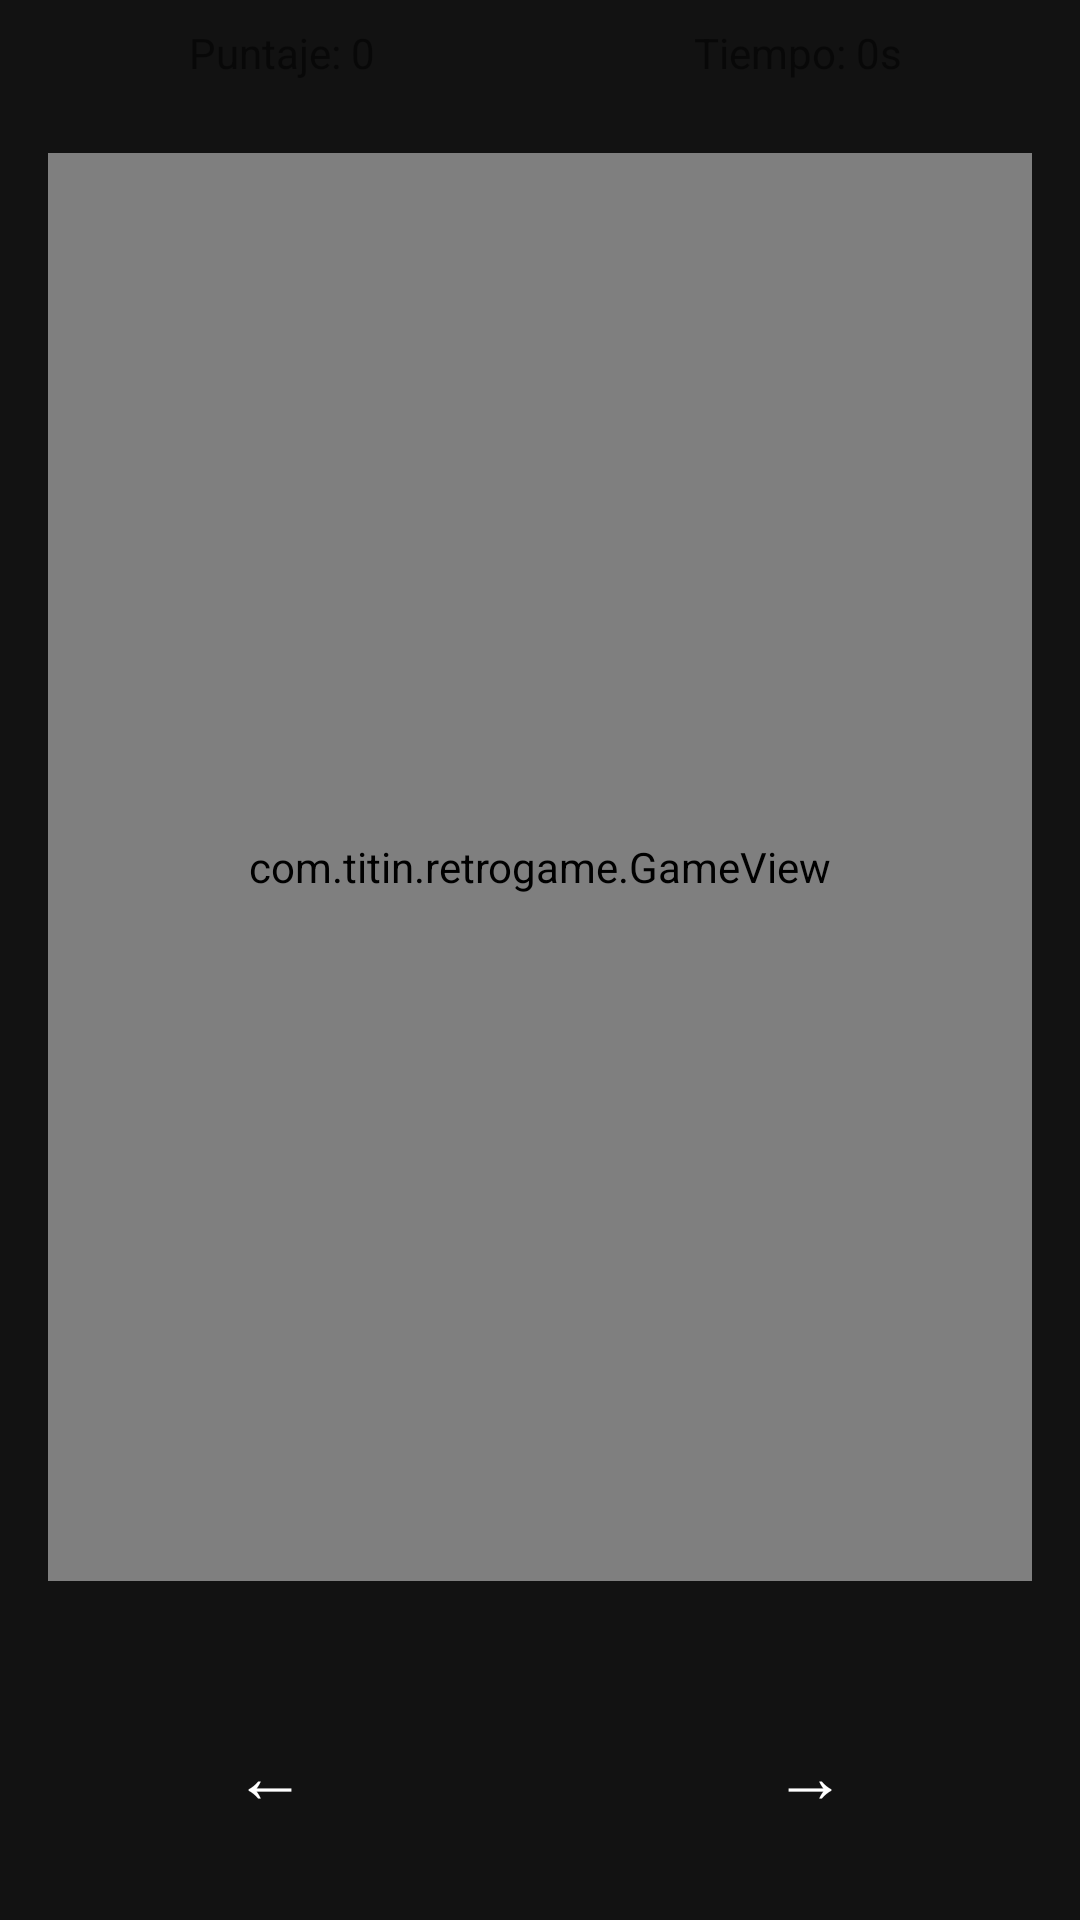

Android layout source for this screen:
<!-- AndroidManifest.xml: application theme Theme.retrogame -->
<!-- res/layout/activity_game.xml -->
<?xml version="1.0" encoding="utf-8"?>
<androidx.constraintlayout.widget.ConstraintLayout
    xmlns:android="http://schemas.android.com/apk/res/android"
    xmlns:app="http://schemas.android.com/apk/res-auto"
    android:layout_width="match_parent"
    android:layout_height="match_parent"
    android:background="@color/background_color">

    
    <LinearLayout
        android:id="@+id/statusBar"
        android:layout_width="match_parent"
        android:layout_height="wrap_content"
        android:orientation="horizontal"
        android:padding="8dp"
        app:layout_constraintTop_toTopOf="parent">

        <TextView
            android:id="@+id/scoreText"
            android:layout_width="0dp"
            android:layout_height="wrap_content"
            android:layout_weight="1"
            style="@style/GameText.Score"
            android:gravity="center"
            android:text="Puntaje: 0"/>

        <TextView
            android:id="@+id/timeText"
            android:layout_width="0dp"
            android:layout_height="wrap_content"
            android:layout_weight="1"
            style="@style/GameText.Time"
            android:gravity="center"
            android:text="Tiempo: 0s"/>
    </LinearLayout>

    
    <com.titin.retrogame.GameView
        android:id="@+id/gameView"
        android:layout_width="0dp"
        android:layout_height="0dp"
        android:layout_margin="16dp"
        app:layout_constraintTop_toBottomOf="@id/statusBar"
        app:layout_constraintBottom_toTopOf="@id/controlsContainer"
        app:layout_constraintStart_toStartOf="parent"
        app:layout_constraintEnd_toEndOf="parent"/>

    
    <LinearLayout
        android:id="@+id/controlsContainer"
        android:layout_width="match_parent"
        android:layout_height="wrap_content"
        android:orientation="horizontal"
        android:gravity="center"
        android:padding="16dp"
        app:layout_constraintBottom_toBottomOf="parent">

        <Button
            android:id="@+id/leftButton"
            android:layout_width="0dp"
            android:layout_height="wrap_content"
            android:layout_weight="1"
            android:layout_marginEnd="32dp"
            android:text="←"
            android:textSize="24sp"
            style="@style/GameButton"/>

        <Button
            android:id="@+id/rightButton"
            android:layout_width="0dp"
            android:layout_height="wrap_content"
            android:layout_weight="1"
            android:text="→"
            android:textSize="24sp"
            style="@style/GameButton"/>
    </LinearLayout>

    <Button
        android:id="@+id/startButton"
        android:layout_width="wrap_content"
        android:layout_height="wrap_content"
        android:text="Comenzar"
        style="@style/GameButton"
        android:visibility="gone"
        app:layout_constraintTop_toTopOf="parent"
        app:layout_constraintBottom_toBottomOf="parent"
        app:layout_constraintStart_toStartOf="parent"
        app:layout_constraintEnd_toEndOf="parent"/>

</androidx.constraintlayout.widget.ConstraintLayout>
<!-- resources referenced by this layout -->
<resources>
  <color name="background_color">#121212</color>
  <style name="GameButton" parent="Widget.MaterialComponents.Button">
          <item name="android:textColor">@color/button_text_color</item>
          <item name="backgroundTint">@color/button_background_color</item>
          <item name="android:padding">16dp</item>
          <item name="android:textSize">18sp</item>
          <item name="cornerRadius">8dp</item>
      </style>
  <style name="Theme.retrogame" parent="Theme.MaterialComponents.DayNight.NoActionBar">
          <item name="colorPrimary">@color/primary_color</item>
          <item name="colorPrimaryDark">@color/primary_dark_color</item>
          <item name="colorAccent">@color/accent_color</item>
          <item name="android:windowBackground">@color/background_color</item>
          <item name="android:statusBarColor">@color/primary_dark_color</item>
          <item name="android:navigationBarColor">@color/primary_dark_color</item>
      </style>
  <color name="button_text_color">#FFFFFF</color>
  <color name="button_background_color">#3F51B5</color>
  <color name="primary_color">#3F51B5</color>
  <color name="primary_dark_color">#303F9F</color>
  <color name="accent_color">#FF4081</color>
</resources>
